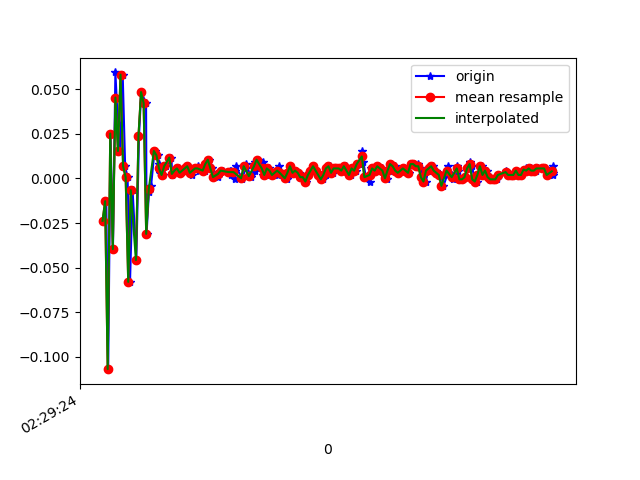

Values plotted in this chart, from the file beside it:
1617762564783, 458201483055229, -0.023742981, -0.25465292, 0.00620565
1617762564809, 458201502101181, -0.01275, 0.2047, -0.0109
1617762564824, 458201521147149, -0.1068, -0.1276, -0.003568
1617762564842, 458201540168301, 0.02513, 0.2866, -0.01945
1617762564861, 458201559214253, -0.03963, -0.02008, 0.01354
1617762564880, 458201578215005, 0.05933, 0.118, -0.01823
1617762564899, 458201597259053, 0.03123, -0.2119, 0.0282
1617762564918, 458201616303085, 0.01535, -0.1203, -0.008455
1617762564937, 458201635322349, 0.05811, -0.02252, 0.0172
1617762564956, 458201654366413, 0.0068, -0.1398, 0.004984
1617762564975, 458201673376397, 6.916197E-4, 0.2059, -0.0109
1617762564994, 458201692419789, -0.05795, -0.2485, 0.01598
1617762565014, 458201711438413, -0.006639, 0.2866, -0.02556
1617762565043, 458201730481837, -0.04573, -0.05429, 0.02087
1617762565064, 458201749525229, 0.0239, -0.108, -0.007233
1617762565081, 458201768543821, 0.04834, 0.1302, -0.00479
1617762565119, 458201787583437, 0.04223, -0.2351, 0.0282
1617762565123, 458201806601837, -0.03107, 0.1204, -0.028
1617762565141, 458201825645069, -0.00786, -0.02741, 0.02575
1617762565158, 458201844688269, -0.004195, 0.05322, -0.003568
1617762565185, 458201863706701, 0.01535, 0.09721, -0.02189
1617762565210, 458201882730157, 0.01291, 0.02757, -0.00479
1617762565222, 458201901747693, 0.008022, 0.009241, -0.003568
1617762565226, 458201920790061, 0.003135, 6.886502E-4, -0.001125
1617762565254, 458201939832429, 0.001913, -0.00542, 9.7E-5
1617762565277, 458201958850029, 0.0068, -0.002977, 0.001319
1617762565317, 458201977879469, 0.01169, 6.886502E-4, 0.001319
1617762565321, 458201996896557, 0.003135, -5.330797E-4, 0.00254
1617762565324, 458202015938413, 0.001913, -0.001755, 0.001319
1617762565346, 458202034980269, 0.004357, 6.886502E-4, -0.002346
1617762565377, 458202054022125, 0.005579, -5.330797E-4, -0.002346
1617762565381, 458202073063981, 0.003135, -5.330797E-4, -0.001125
1617762565400, 458202092060013, 0.004357, -5.330797E-4, -0.002346
1617762565421, 458202111101229, 0.005579, 6.886502E-4, -0.002346
1617762565445, 458202130142381, 0.0068, -5.330797E-4, 9.7E-5
1617762565463, 458202149183597, 0.004357, -0.001755, -0.001125
1617762565478, 458202168200045, 0.001913, -0.002977, 9.7E-5
1617762565501, 458202187220013, 0.005579, -0.001755, -0.002346
1617762565524, 458202206260589, 0.0068, -5.330797E-4, -0.003568
1617762565534, 458202225301165, 0.004357, -5.330797E-4, -0.002346
1617762565576, 458202244341741, 0.004357, 6.886502E-4, 0.001319
1617762565580, 458202263357485, 0.008022, 6.886502E-4, 0.001319
1617762565601, 458202282379437, 0.01047, 6.886502E-4, -0.002346
1617762565610, 458202301419501, 0.01047, 6.886502E-4, -0.001125
1617762565636, 458202320459565, 0.005579, -5.330797E-4, 9.7E-5
1617762565647, 458202339499693, 6.916197E-4, -0.002977, 0.00254
1617762565680, 458202358539757, 6.916197E-4, -0.002977, 0.00254
1617762565695, 458202377555053, 0.004357, -0.001755, 0.001319
1617762565715, 458202396580269, 0.004357, -0.001755, -0.001125
1617762565774, 458202415620013, 0.004357, -5.330797E-4, -0.00479
1617762565777, 458202434659757, 0.004357, 6.886502E-4, -0.002346
1617762565779, 458202453699373, 0.001913, 6.886502E-4, 9.7E-5
1617762565811, 458202472714285, -5.3010974E-4, 0.00191, -0.001125
1617762565815, 458202491737261, 0.004357, 0.00191, -0.001125
1617762565818, 458202510776621, 0.0068, 6.886502E-4, -0.003568
1617762565861, 458202529815981, 6.916197E-4, 6.886502E-4, -0.00479
1617762565864, 458202548855341, -5.3010974E-4, 6.886502E-4, -0.003568
1617762565896, 458202567894701, 0.005579, 6.886502E-4, -0.003568
1617762565899, 458202586891565, 0.008022, 6.886502E-4, -0.008455
1617762565935, 458202605930541, 6.916197E-4, 6.886502E-4, -0.006012
1617762565939, 458202624969517, 0.001913, -0.001755, -0.003568
... 124 more rows
